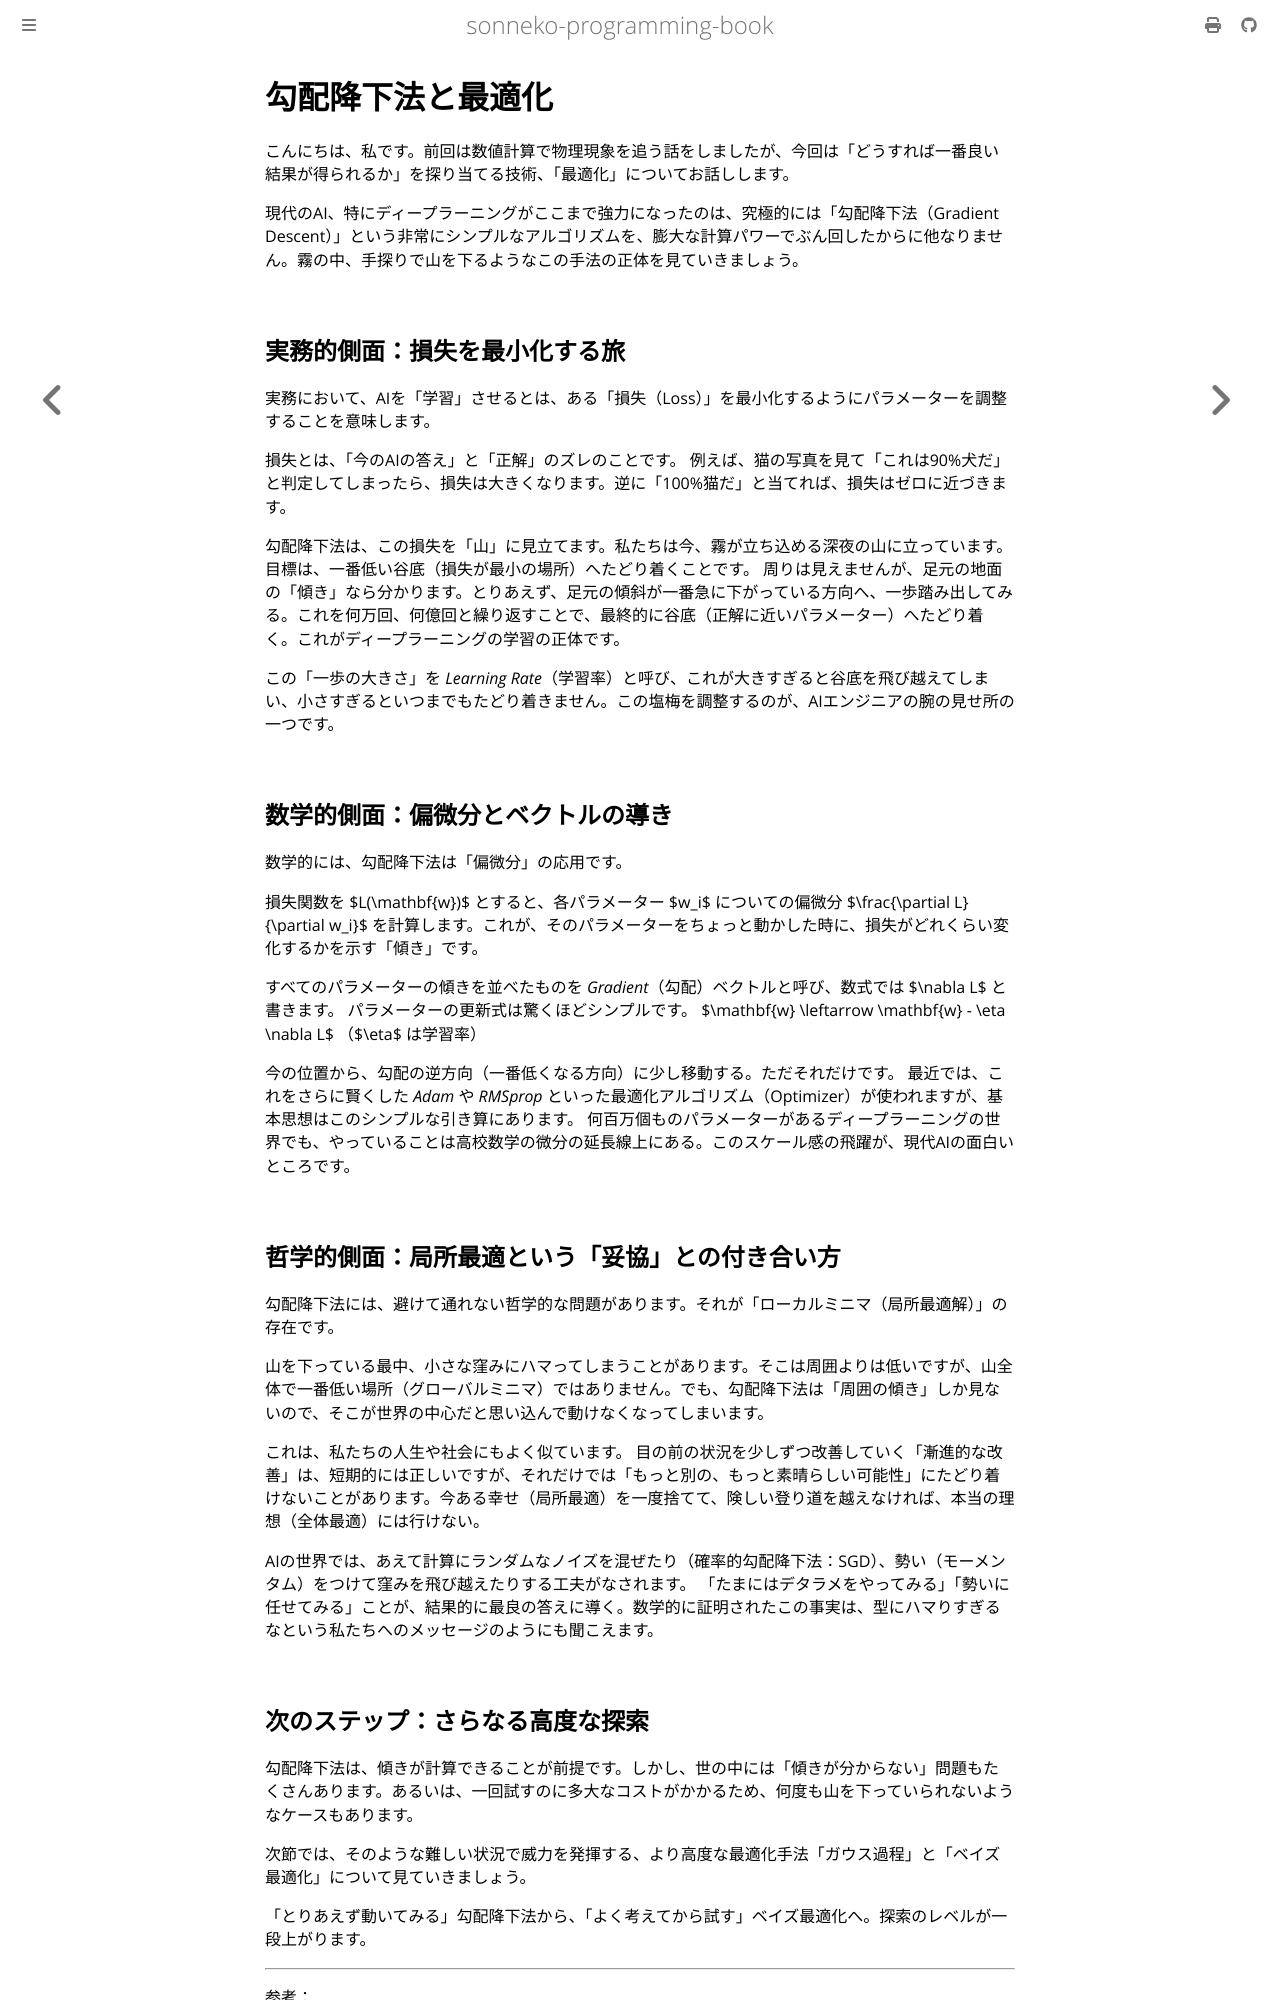

repository: sonneko/programming-book · page: 15-statistics-ai/008.html · generator: mdbook

# 勾配降下法と最適化

こんにちは、私です。前回は数値計算で物理現象を追う話をしましたが、今回は「どうすれば一番良い結果が得られるか」を探り当てる技術、「最適化」についてお話しします。

現代のAI、特にディープラーニングがここまで強力になったのは、究極的には「勾配降下法（Gradient Descent）」という非常にシンプルなアルゴリズムを、膨大な計算パワーでぶん回したからに他なりません。霧の中、手探りで山を下るようなこの手法の正体を見ていきましょう。

## 実務的側面：損失を最小化する旅

実務において、AIを「学習」させるとは、ある「損失（Loss）」を最小化するようにパラメーターを調整することを意味します。

損失とは、「今のAIの答え」と「正解」のズレのことです。
例えば、猫の写真を見て「これは90%犬だ」と判定してしまったら、損失は大きくなります。逆に「100%猫だ」と当てれば、損失はゼロに近づきます。

勾配降下法は、この損失を「山」に見立てます。私たちは今、霧が立ち込める深夜の山に立っています。目標は、一番低い谷底（損失が最小の場所）へたどり着くことです。
周りは見えませんが、足元の地面の「傾き」なら分かります。とりあえず、足元の傾斜が一番急に下がっている方向へ、一歩踏み出してみる。これを何万回、何億回と繰り返すことで、最終的に谷底（正解に近いパラメーター）へたどり着く。これがディープラーニングの学習の正体です。

この「一歩の大きさ」を *Learning Rate*（学習率）と呼び、これが大きすぎると谷底を飛び越えてしまい、小さすぎるといつまでもたどり着きません。この塩梅を調整するのが、AIエンジニアの腕の見せ所の一つです。

## 数学的側面：偏微分とベクトルの導き

数学的には、勾配降下法は「偏微分」の応用です。

損失関数を $L(\mathbf{w})$ とすると、各パラメーター $w_i$ についての偏微分 $\frac{\partial L}{\partial w_i}$ を計算します。これが、そのパラメーターをちょっと動かした時に、損失がどれくらい変化するかを示す「傾き」です。

すべてのパラメーターの傾きを並べたものを *Gradient*（勾配）ベクトルと呼び、数式では $\nabla L$ と書きます。
パラメーターの更新式は驚くほどシンプルです。
$\mathbf{w} \leftarrow \mathbf{w} - \eta \nabla L$
（$\eta$ は学習率）

今の位置から、勾配の逆方向（一番低くなる方向）に少し移動する。ただそれだけです。
最近では、これをさらに賢くした *Adam* や *RMSprop* といった最適化アルゴリズム（Optimizer）が使われますが、基本思想はこのシンプルな引き算にあります。
何百万個ものパラメーターがあるディープラーニングの世界でも、やっていることは高校数学の微分の延長線上にある。このスケール感の飛躍が、現代AIの面白いところです。

## 哲学的側面：局所最適という「妥協」との付き合い方

勾配降下法には、避けて通れない哲学的な問題があります。それが「ローカルミニマ（局所最適解）」の存在です。

山を下っている最中、小さな窪みにハマってしまうことがあります。そこは周囲よりは低いですが、山全体で一番低い場所（グローバルミニマ）ではありません。でも、勾配降下法は「周囲の傾き」しか見ないので、そこが世界の中心だと思い込んで動けなくなってしまいます。

これは、私たちの人生や社会にもよく似ています。
目の前の状況を少しずつ改善していく「漸進的な改善」は、短期的には正しいですが、それだけでは「もっと別の、もっと素晴らしい可能性」にたどり着けないことがあります。今ある幸せ（局所最適）を一度捨てて、険しい登り道を越えなければ、本当の理想（全体最適）には行けない。

AIの世界では、あえて計算にランダムなノイズを混ぜたり（確率的勾配降下法：SGD）、勢い（モーメンタム）をつけて窪みを飛び越えたりする工夫がなされます。
「たまにはデタラメをやってみる」「勢いに任せてみる」ことが、結果的に最良の答えに導く。数学的に証明されたこの事実は、型にハマりすぎるなという私たちへのメッセージのようにも聞こえます。
